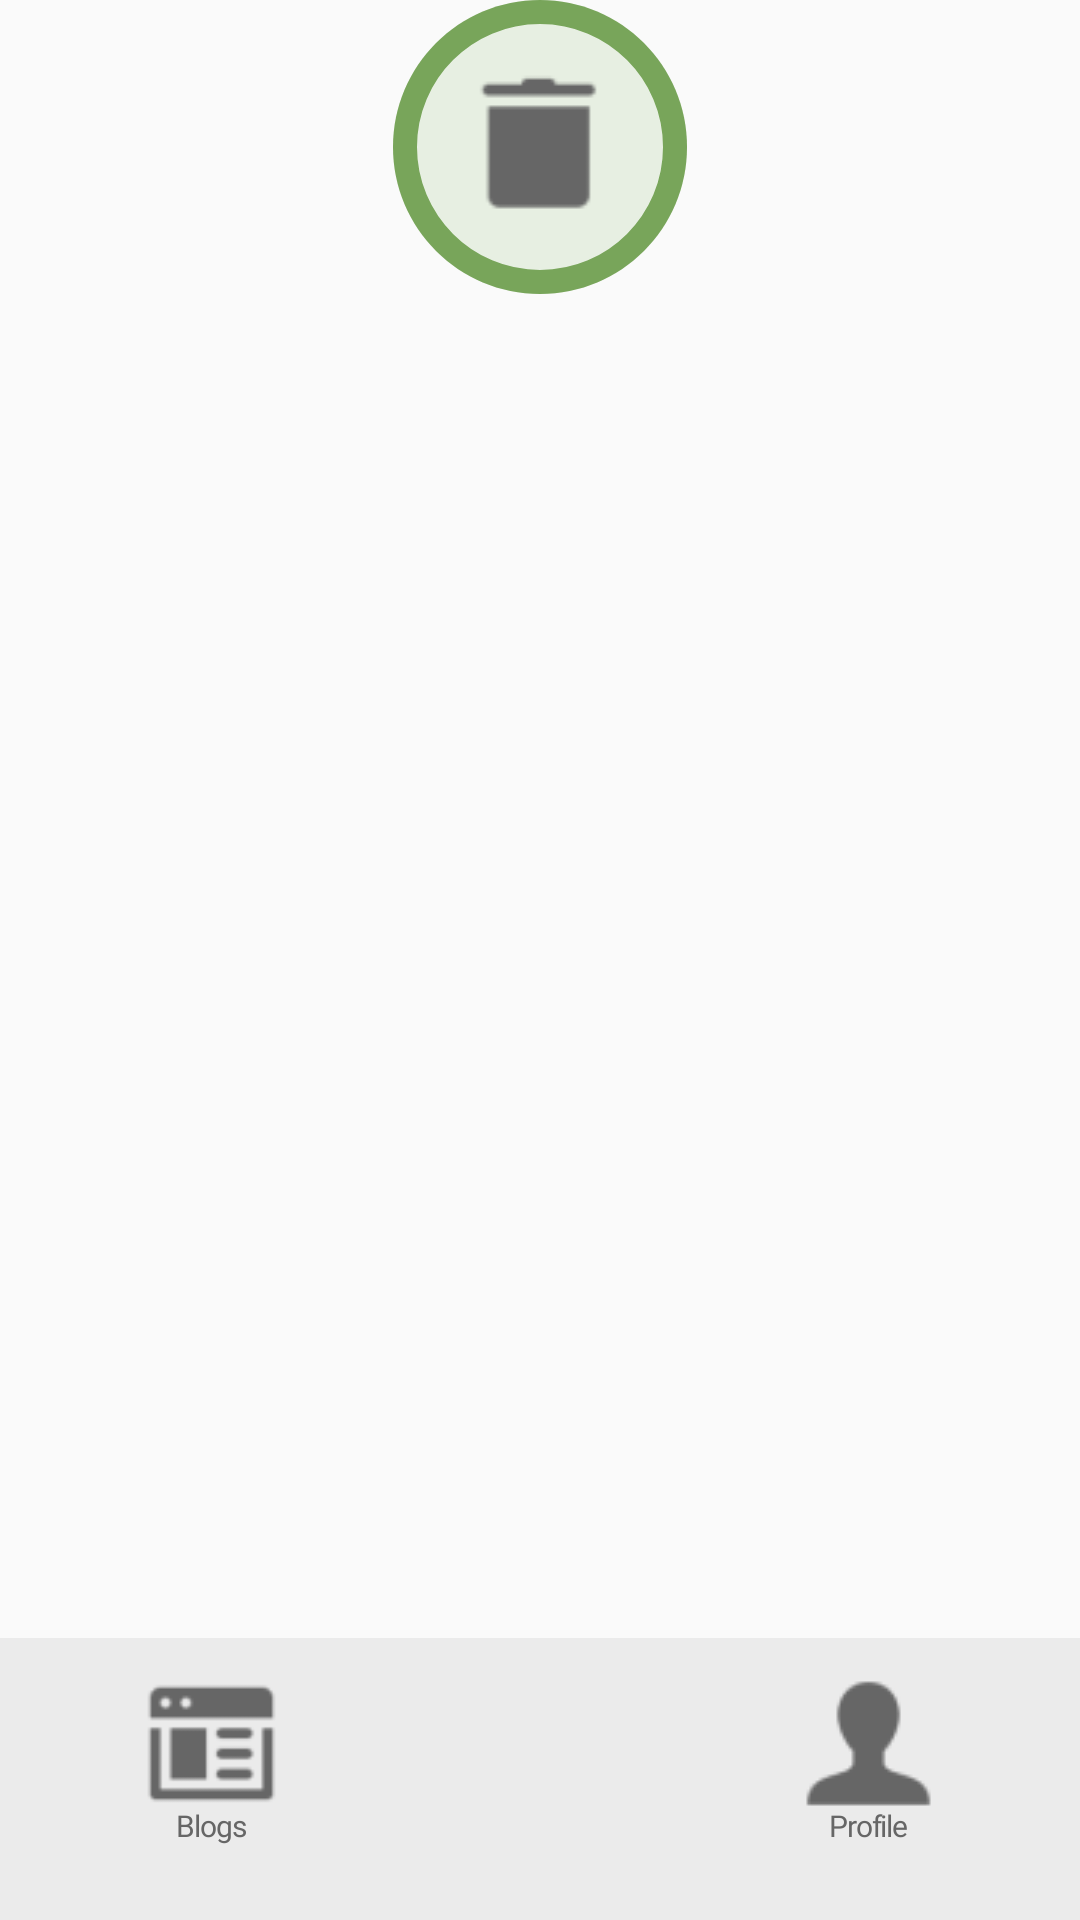

Android layout source for this screen:
<!-- AndroidManifest.xml: application theme Theme.RecyclingApp -->
<!-- res/layout/navigation_bar.xml -->
<RelativeLayout
    xmlns:android="http://schemas.android.com/apk/res/android"
    android:id="@+id/navigation_bar"
    android:layout_width="match_parent"
    android:layout_height="130dp"
    android:layout_alignParentBottom="true"
    >
    <LinearLayout
        android:layout_width="match_parent"
        android:layout_height="94dp"
        android:background="@color/navigation_bar"
        android:layout_alignParentBottom="true"
        android:orientation="horizontal"
        >

        <LinearLayout
            android:id="@+id/blogs_button"
            android:layout_weight="1"
            android:layout_width="0dp"
            android:layout_height="84dp"
            android:background="@color/navigation_bar"
            android:orientation="vertical"
            android:gravity="center"
            android:paddingLeft="10dp"
            >
            <ImageView
                android:id="@+id/web_design"
                android:layout_width="51dp"
                android:layout_height="51dp"
                android:background="@drawable/main_icon_web"
                />
            <TextView
                android:id="@+id/blogs"
                android:layout_width="wrap_content"
                android:layout_height="wrap_content"
                android:gravity="center_horizontal|top"
                android:lineHeight="22sp"
                android:lineSpacingExtra="10sp"
                android:text="@string/blogs"
                android:textAppearance="@style/Main_Disable"
                android:translationY="-4.95sp"
                />

        </LinearLayout>


        <View
            android:layout_width="98dp"
            android:layout_height="84dp"
            />

        <LinearLayout
            android:id="@+id/profile_button"
            android:layout_weight="1"
            android:layout_width="0dp"
            android:layout_height="84dp"
            android:background="@color/navigation_bar"
            android:orientation="vertical"
            android:gravity="center"
            android:paddingRight="10dp"

            >
            <ImageView
                android:id="@+id/customer"
                android:layout_width="51dp"
                android:layout_height="51dp"
                android:background="@drawable/main_icon_customer"
                />
            <TextView
                android:id="@+id/profile"
                android:layout_width="wrap_content"
                android:layout_height="wrap_content"
                android:gravity="center_horizontal|top"
                android:lineHeight="22sp"
                android:lineSpacingExtra="10sp"
                android:text="@string/profile"
                android:textAppearance="@style/Main_Disable"
                android:translationY="-4.95sp" />

        </LinearLayout>




    </LinearLayout>

    <RelativeLayout
        android:id="@+id/main_button"
        android:layout_width="98dp"
        android:layout_height="98dp"
        android:layout_centerHorizontal="true"
        android:background="@drawable/main_button"
        >

        <ImageView
            android:id="@+id/trashcan_image"
            android:layout_width="56.98dp"
            android:layout_height="56.98dp"
            android:layout_centerInParent="true"
            android:background="@drawable/main_icon_trashcan"
            />
    </RelativeLayout>


</RelativeLayout>
<!-- resources referenced by this layout -->
<resources>
  <color name="navigation_bar">#EBEBEB</color>
  <!-- drawable main_button (drawable) -->
  <vector
      xmlns:android="http://schemas.android.com/apk/res/android"
      android:width="98dp"
      android:height="98dp"
      android:viewportWidth="98"
      android:viewportHeight="98"
      >
      <group>
          <clip-path
              android:pathData="M49 0C76.062 0 98 21.938 98 49C98 76.062 76.062 98 49 98C21.938 98 0 76.062 0 49C0 21.938 21.938 0 49 0Z"
              />
          <path
              android:pathData="M0 0V98H98V0"
              android:fillColor="@color/main_button"
              />
          <path
              android:pathData="M49 0C76.062 0 98 21.938 98 49C98 76.062 76.062 98 49 98C21.938 98 0 76.062 0 49C0 21.938 21.938 0 49 0Z"
              android:strokeWidth="16"
              android:strokeColor="#78A55A"
              />
      </group>
  </vector>
  <!-- drawable main_icon_customer: png bitmap (drawable, 1048 bytes) -->
  <!-- drawable main_icon_trashcan: png bitmap (drawable, 559 bytes) -->
  <!-- drawable main_icon_web: png bitmap (drawable, 1196 bytes) -->
  <string name="blogs">Blogs</string>
  <string name="profile">Profile</string>
  <style name="Main_Disable">
          <item name="android:textSize">10sp</item>
          <item name="android:letterSpacing">-0.04</item>
          <item name="android:textColor">@color/black</item>
          <item name="android:fontFamily">@font/inter_regular</item>
      </style>
  <style name="Theme.RecyclingApp" parent="Base.Theme.RecyclingApp" />
  <color name="main_button">#E7EFE2</color>
  <color name="black">#666666</color>
  <style name="Base.Theme.RecyclingApp" parent="Theme.AppCompat.DayNight.NoActionBar">
          <item name="windowNoTitle">true</item>
          <item name="windowActionBar">false</item>
          
          
      </style>
</resources>
